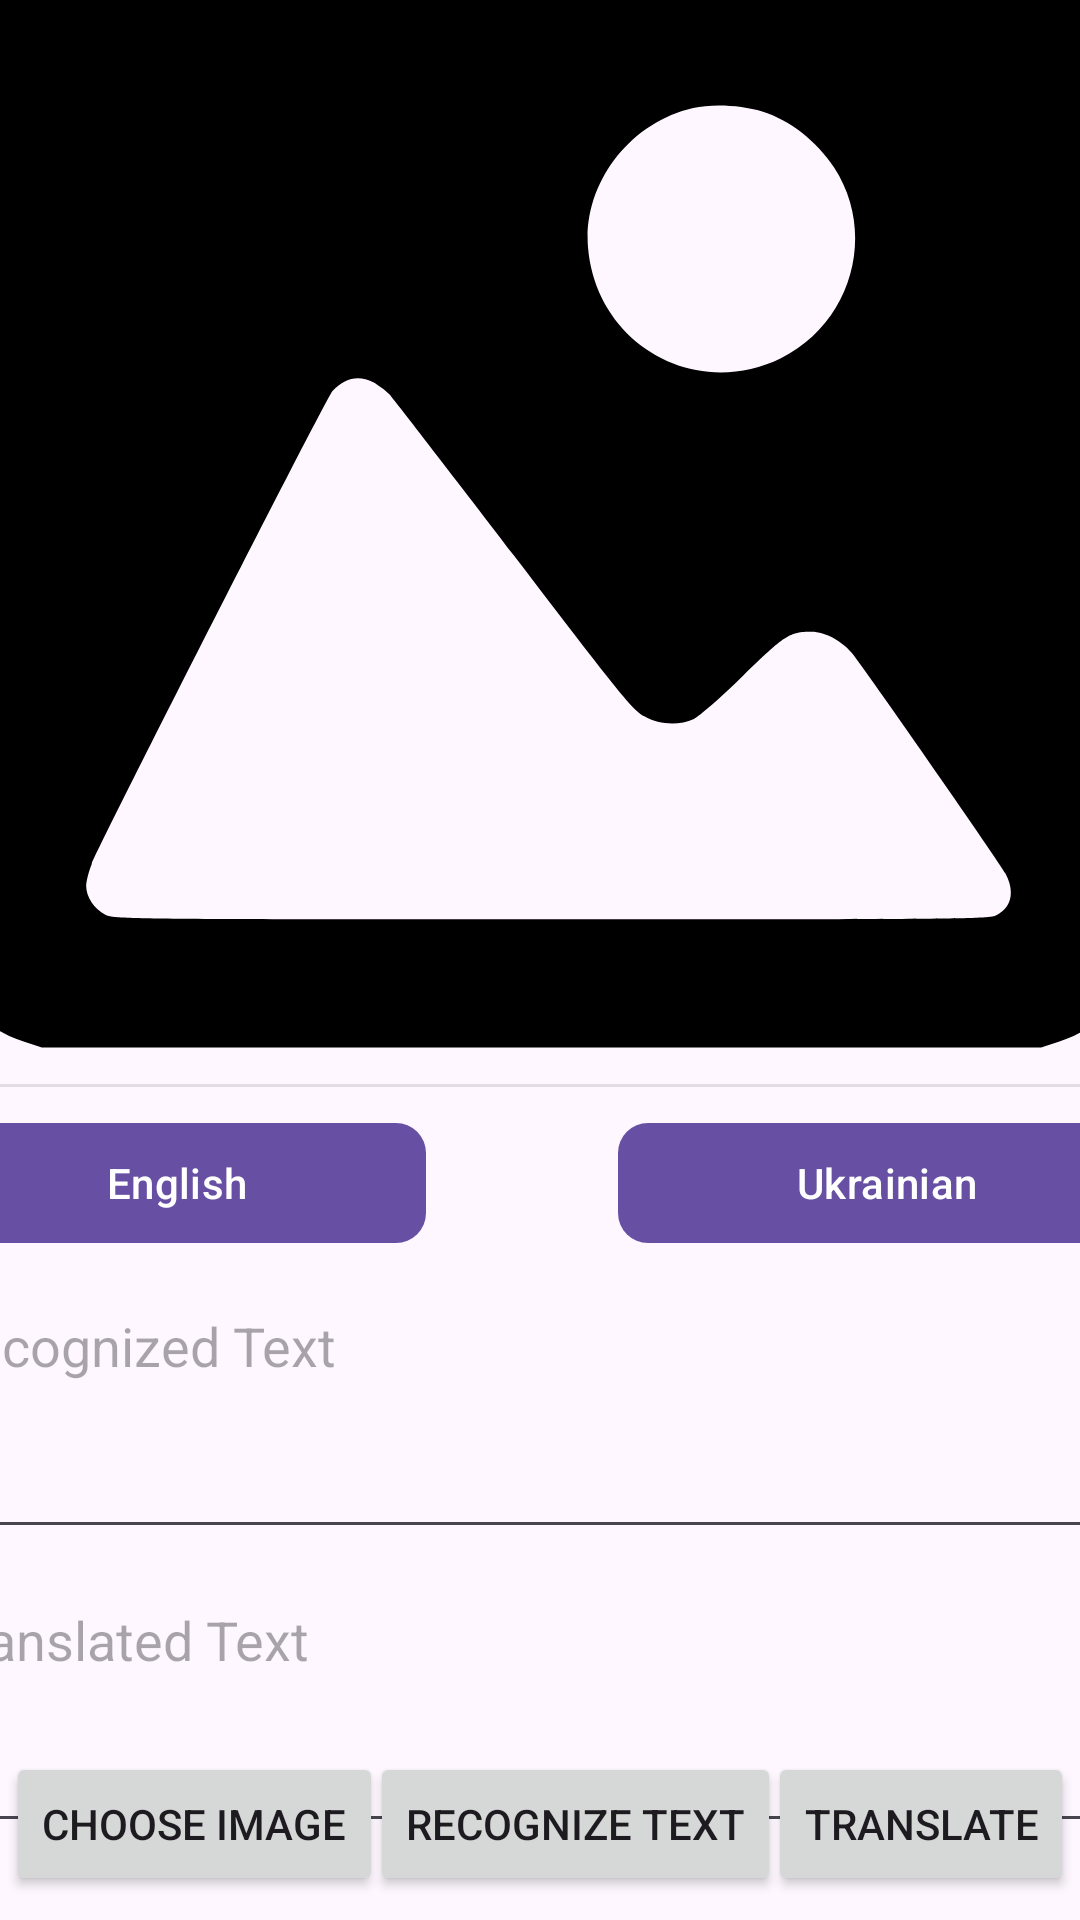

Layout XML and referenced resources for this Android screen:
<!-- AndroidManifest.xml: application theme Theme.ImageTranslator -->
<!-- res/layout/activity_ocrand_translation_image.xml -->
<?xml version="1.0" encoding="utf-8"?>
<androidx.constraintlayout.widget.ConstraintLayout xmlns:android="http://schemas.android.com/apk/res/android"
    xmlns:app="http://schemas.android.com/apk/res-auto"
    xmlns:tools="http://schemas.android.com/tools"
    android:layout_width="match_parent"
    android:layout_height="match_parent"
    tools:context=".OCRandTranslationImage">

    <Button
        android:id="@+id/chooseImageBtn"
        android:layout_width="wrap_content"
        android:layout_height="wrap_content"
        android:layout_marginStart="2dp"
        android:layout_marginBottom="8dp"
        android:text="@string/choose_image"
        app:cornerRadius="10dp"
        app:layout_constraintBottom_toBottomOf="parent"
        app:layout_constraintStart_toStartOf="parent" />

    <Button
        android:id="@+id/recognizeTextBtn"
        android:layout_width="wrap_content"
        android:layout_height="wrap_content"
        android:layout_marginStart="5dp"
        android:layout_marginEnd="5dp"
        android:layout_marginBottom="8dp"
        android:text="@string/recognize_text"
        app:cornerRadius="10dp"
        app:layout_constraintBottom_toBottomOf="parent"
        app:layout_constraintEnd_toStartOf="@+id/translateTextBtn"
        app:layout_constraintStart_toEndOf="@+id/chooseImageBtn" />

    <Button
        android:id="@+id/translateTextBtn"
        android:layout_width="wrap_content"
        android:layout_height="wrap_content"
        android:layout_marginEnd="2dp"
        android:layout_marginBottom="8dp"
        android:text="@string/translate"
        app:cornerRadius="10dp"
        app:layout_constraintBottom_toBottomOf="parent"
        app:layout_constraintEnd_toEndOf="parent" />

    <ScrollView
        android:id="@+id/scrollView2"
        android:layout_width="409dp"
        android:layout_height="673dp"
        android:layout_marginStart="5dp"
        android:layout_marginTop="5dp"
        android:layout_marginEnd="5dp"
        android:layout_marginBottom="10dp"
        android:gravity="top"
        app:layout_constraintBottom_toTopOf="@+id/recognizeTextBtn"
        app:layout_constraintEnd_toEndOf="parent"
        app:layout_constraintStart_toStartOf="parent"
        app:layout_constraintTop_toTopOf="parent">

        <LinearLayout
            android:layout_width="match_parent"
            android:layout_height="wrap_content"
            android:orientation="vertical">

            <com.google.android.material.imageview.ShapeableImageView
                android:id="@+id/imageIv"
                android:layout_width="match_parent"
                android:layout_height="wrap_content"
                android:adjustViewBounds="true"
                android:gravity="top"
                android:src="@drawable/insert_picture_icon"
                app:strokeWidth="2dp" />

            <LinearLayout
                android:layout_width="match_parent"
                android:layout_height="wrap_content"
                android:layout_marginTop="8dp"
                android:gravity="top"
                android:orientation="horizontal">

                <com.google.android.material.button.MaterialButton
                    android:id="@+id/sourceLanguageChooseBtn"
                    android:layout_width="wrap_content"
                    android:layout_height="wrap_content"
                    android:layout_weight="1"
                    android:text="English"
                    app:cornerRadius="10dp" />

                <ImageButton
                    android:layout_width="48dp"
                    android:layout_height="48dp"
                    android:layout_marginStart="8dp"
                    android:layout_marginEnd="8dp"
                    android:background="@android:color/transparent"
                    android:importantForAccessibility="no"
                    android:padding="10dp"
                    android:src="@drawable/baseline_arrow_forward_24" />

                <com.google.android.material.button.MaterialButton
                    android:id="@+id/targetLanguageChooseBtn"
                    android:layout_width="wrap_content"
                    android:layout_height="wrap_content"
                    android:layout_weight="1"
                    android:text="Ukrainian"
                    app:cornerRadius="10dp" />

            </LinearLayout>

            <EditText
                android:id="@+id/recognizedTextEt"
                android:layout_width="match_parent"
                android:layout_height="90dp"
                android:layout_marginTop="8dp"
                android:gravity="start"
                android:hint="@string/recognized_text"
                android:maxHeight="90dp" />

            <EditText
                android:id="@+id/translatedTextEt"
                android:layout_width="match_parent"
                android:layout_height="90dp"
                android:layout_marginTop="8dp"
                android:gravity="start"
                android:hint="@string/translated_text"
                android:maxHeight="90dp" />

        </LinearLayout>
    </ScrollView>
</androidx.constraintlayout.widget.ConstraintLayout>
<!-- resources referenced by this layout -->
<resources>
  <!-- drawable insert_picture_icon (drawable) -->
  <vector android:height="24dp" android:viewportHeight="512"
      android:viewportWidth="512" android:width="24dp" xmlns:android="http://schemas.android.com/apk/res/android">
      <path android:fillColor="#000000"
          android:pathData="M45.3,17.5c-3.5,0.8 -9.3,2.8 -13,4.6 -9.3,4.5 -21.7,16.9 -26.1,26.1 -6.6,13.6 -6.3,1.5 -6,211.1l0.3,190.2 2.7,7.4c6.4,17.4 19.8,30.6 37,36.2l7.3,2.4 208.5,-0 208.5,-0 7.3,-2.4c17.2,-5.6 30.6,-18.8 37,-36.2l2.7,-7.4 0.3,-190.2c0.3,-209.6 0.6,-197.5 -6,-211.1 -4.4,-9.2 -16.8,-21.6 -26,-26 -13.4,-6.5 0,-6.2 -224.3,-6.1 -167.9,-0 -205.1,0.3 -210.2,1.4zM348.1,104.9c11.7,3.7 22.6,12.2 30,23.4 17.9,27.4 7.4,65 -22.2,79.6 -36,17.7 -77.3,-6.1 -80.5,-46.4 -2.1,-26.3 17.3,-52 43.9,-58 8,-1.9 20.2,-1.2 28.8,1.4zM185.8,217.9c2,1.1 5,3.3 6.7,5 1.6,1.8 25,32 52,67.3 45,58.9 49.4,64.3 54.4,67.1 6.4,3.6 14.4,4 20.7,1.1 2.2,-1 11.4,-9.1 20.5,-18 17.5,-17.1 19.4,-18.4 28.5,-18.4 5.9,-0 13.3,4.1 17.6,9.7 8.2,10.9 61.3,87.1 63.4,91.2 4.1,7.5 2.5,14.4 -4,17.5 -3.1,1.5 -19.1,1.6 -185.8,1.6 -175.5,-0 -182.5,-0.1 -185.8,-1.9 -4.7,-2.4 -8,-7.5 -8,-12 0,-2 1.1,-6.1 2.3,-9.1 5,-12 98,-194.7 100.5,-197.4 5.2,-5.6 10.9,-6.8 17,-3.7z" android:strokeColor="#00000000"/>
  </vector>
  <string name="choose_image">Choose Image</string>
  <string name="recognize_text">Recognize Text</string>
  <string name="recognized_text">Recognized Text</string>
  <string name="translate">Translate</string>
  <string name="translated_text">Translated Text</string>
  <style name="Theme.ImageTranslator" parent="Base.Theme.ImageTranslator" />
  <style name="Base.Theme.ImageTranslator" parent="Theme.Material3.DayNight.NoActionBar">
          
          
      </style>
</resources>
